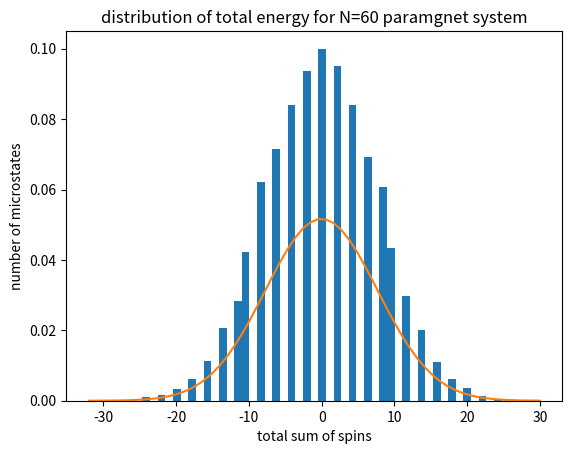

The script that saved this image:
"""
generate 10**4 microstates of N=60 paramagnets with spin 
s = +1 or -1 for spin up or down respectively.
P(s) = 0.5. Therfore, make random int 0 or 1 for spin ups, while
total spin S = 2N_up - N
"""
import numpy as np
import matplotlib.pyplot as plt
from scipy.stats import norm

#declaring variables
M = 10**4; N = 60
#initiating array
Nu = np.zeros(M)
#number of spin-up states
for i in range(M):
    Nu[i] = np.sum(np.random.randint(2, size=N))
#Total spin, N_dwn = N - N_up
S = 2*Nu - N
#extracting expectation value and standard deviation
(mu, sigma) = norm.fit(S)
#histogram and plots
n, bins, patches = plt.hist(S, N-1, density=True)
G = norm.pdf(bins, mu, sigma)
l = plt.plot(bins, G)
plt.xlabel('total sum of spins')
plt.ylabel('number of microstates')
plt.title('distribution of total energy for N=60 paramgnet system')
plt.show()
